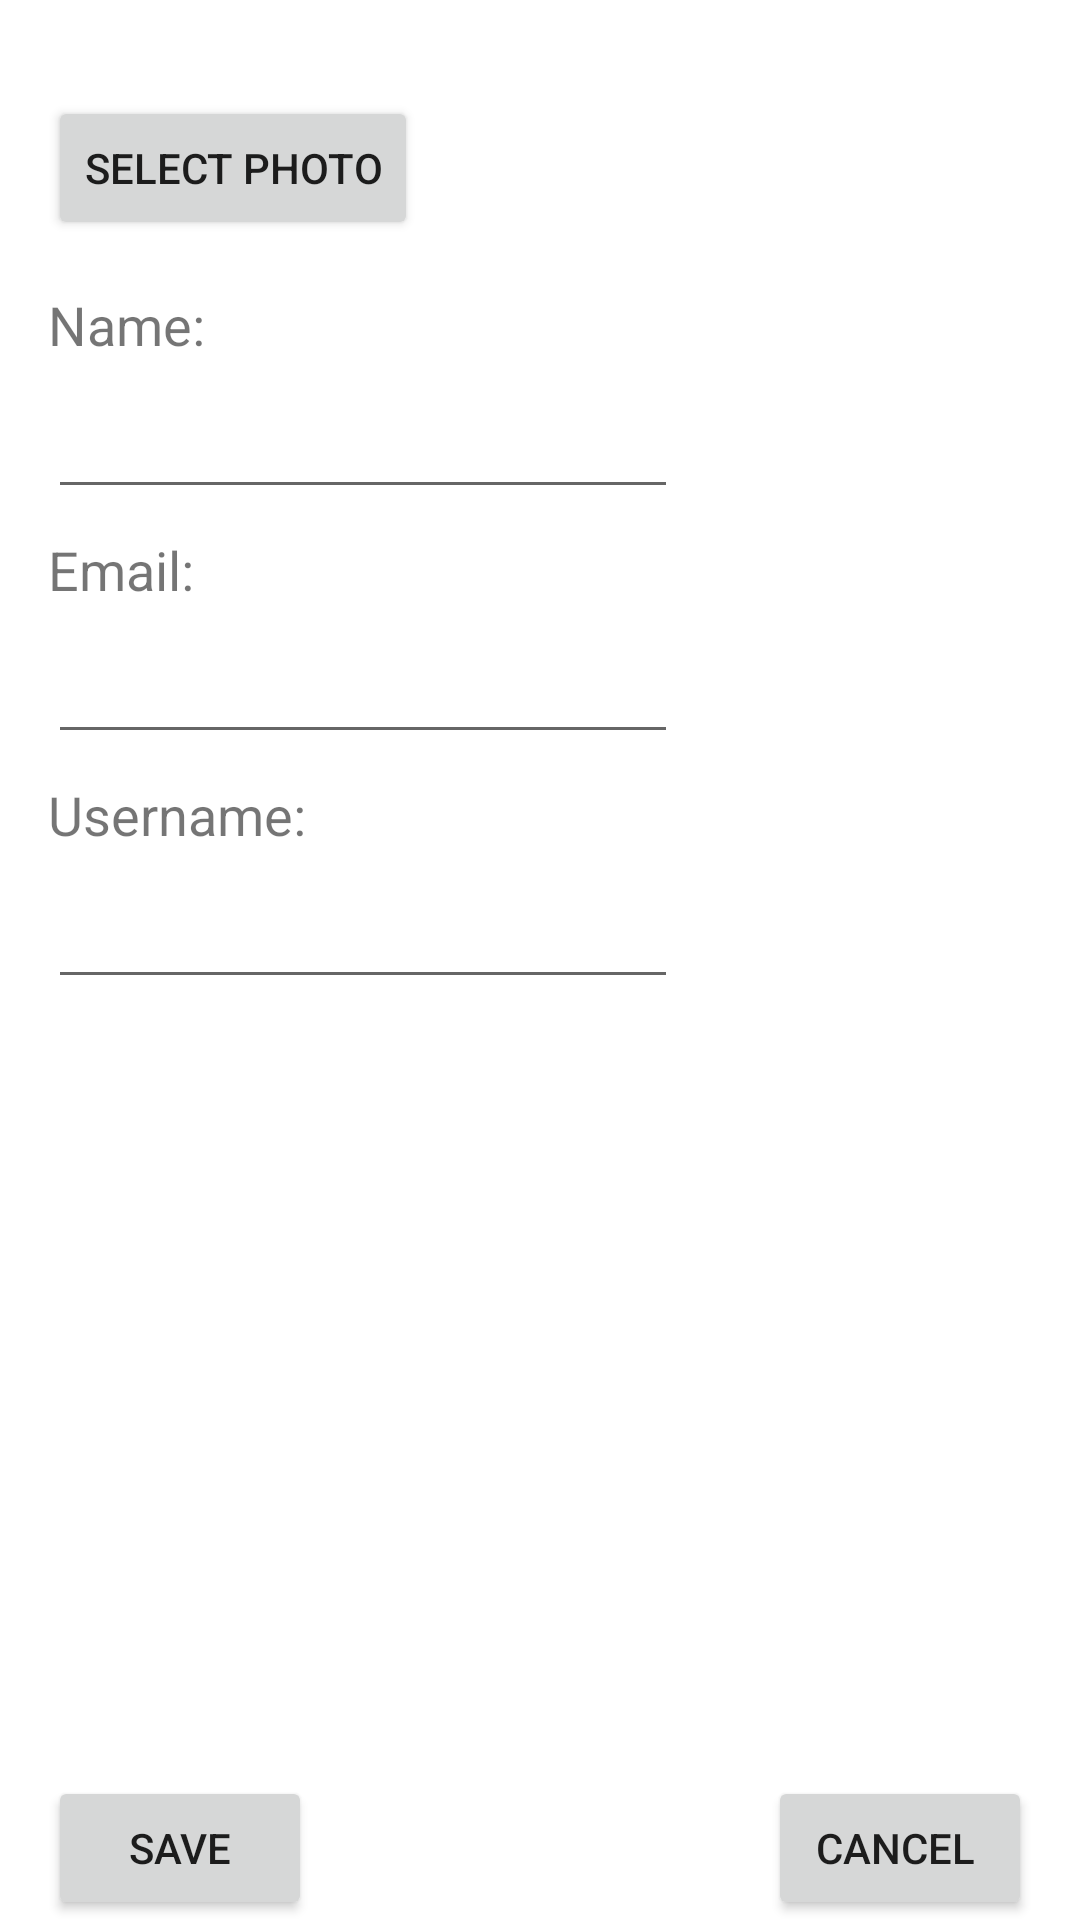

Write the Android layout XML for this screen, with the resource values it uses.
<!-- AndroidManifest.xml: application theme AppTheme -->
<!-- res/layout/activity_update_profile.xml -->
<?xml version="1.0" encoding="utf-8"?>
<android.support.constraint.ConstraintLayout xmlns:android="http://schemas.android.com/apk/res/android"
    xmlns:app="http://schemas.android.com/apk/res-auto"
    xmlns:tools="http://schemas.android.com/tools"
    android:layout_width="match_parent"
    android:layout_height="match_parent"
    tools:context=".UpdateProfile">

    <android.support.constraint.ConstraintLayout
        android:layout_width="match_parent"
        android:layout_height="match_parent"
        app:layout_constraintBottom_toBottomOf="parent"
        app:layout_constraintEnd_toEndOf="parent"
        app:layout_constraintStart_toStartOf="parent"
        app:layout_constraintTop_toTopOf="parent">

        <ImageView
            android:id="@+id/userPicture"
            android:layout_width="wrap_content"
            android:layout_height="wrap_content"
            android:layout_marginTop="16dp"
            app:layout_constraintEnd_toEndOf="parent"
            app:layout_constraintStart_toStartOf="parent"
            app:layout_constraintTop_toTopOf="parent" />

        <Button
            android:id="@+id/changeInfoButton"
            android:layout_width="wrap_content"
            android:layout_height="wrap_content"
            android:layout_marginStart="16dp"
            android:onClick="updateUser"
            android:text="Save"
            app:layout_constraintBottom_toBottomOf="parent"
            app:layout_constraintStart_toStartOf="parent" />

        <Button
            android:id="@+id/logoutButton"
            android:layout_width="wrap_content"
            android:layout_height="wrap_content"
            android:layout_marginEnd="16dp"
            android:text="Cancel "
            app:layout_constraintBottom_toBottomOf="parent"
            app:layout_constraintEnd_toEndOf="parent" />

        <Button
            android:id="@+id/selectPhotoButton"
            android:layout_width="wrap_content"
            android:layout_height="wrap_content"
            android:layout_marginStart="16dp"
            android:layout_marginTop="16dp"
            android:text="Select photo"
            app:layout_constraintStart_toStartOf="parent"
            app:layout_constraintTop_toBottomOf="@+id/userPicture" />

        <EditText
            android:id="@+id/nameEditText"
            android:layout_width="wrap_content"
            android:layout_height="wrap_content"
            android:layout_marginStart="16dp"
            android:layout_marginTop="8dp"
            android:ems="10"
            android:inputType="textPersonName"
            app:layout_constraintStart_toStartOf="parent"
            app:layout_constraintTop_toBottomOf="@+id/nameTextView" />

        <EditText
            android:id="@+id/emailEditText"
            android:layout_width="wrap_content"
            android:layout_height="wrap_content"
            android:layout_marginStart="16dp"
            android:layout_marginTop="8dp"
            android:ems="10"
            android:inputType="textPersonName"
            app:layout_constraintStart_toStartOf="parent"
            app:layout_constraintTop_toBottomOf="@+id/emailTextView" />

        <EditText
            android:id="@+id/usernameEditText"
            android:layout_width="wrap_content"
            android:layout_height="wrap_content"
            android:layout_marginStart="16dp"
            android:layout_marginTop="8dp"
            android:ems="10"
            android:inputType="textPersonName"
            app:layout_constraintStart_toStartOf="parent"
            app:layout_constraintTop_toBottomOf="@+id/usernameView" />

        <TextView
            android:id="@+id/nameTextView"
            android:layout_width="wrap_content"
            android:layout_height="wrap_content"
            android:layout_marginStart="16dp"
            android:layout_marginTop="16dp"
            android:text="Name:"
            android:textSize="18sp"
            app:layout_constraintStart_toStartOf="parent"
            app:layout_constraintTop_toBottomOf="@+id/selectPhotoButton" />

        <TextView
            android:id="@+id/emailTextView"
            android:layout_width="wrap_content"
            android:layout_height="wrap_content"
            android:layout_marginStart="16dp"
            android:layout_marginTop="8dp"
            android:text="Email:"
            android:textSize="18sp"
            app:layout_constraintStart_toStartOf="parent"
            app:layout_constraintTop_toBottomOf="@+id/nameEditText" />

        <TextView
            android:id="@+id/usernameView"
            android:layout_width="wrap_content"
            android:layout_height="wrap_content"
            android:layout_marginStart="16dp"
            android:layout_marginTop="8dp"
            android:text="Username:"
            android:textSize="18sp"
            app:layout_constraintStart_toStartOf="parent"
            app:layout_constraintTop_toBottomOf="@+id/emailEditText" />

    </android.support.constraint.ConstraintLayout>

</android.support.constraint.ConstraintLayout>
<!-- resources referenced by this layout -->
<resources>
  <style name="AppTheme" parent="Theme.MaterialComponents.Light.NoActionBar">
          
      </style>
</resources>
